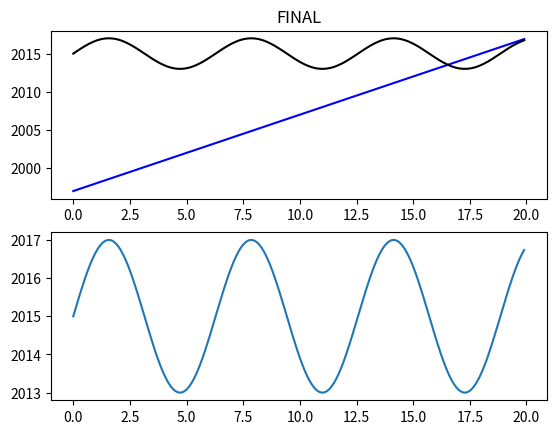

The matplotlib source for this figure:
import numpy as np
import matplotlib.pyplot as plt
def f(s):
  return s+1997
def g(t):
  return 2*np.sin(t)+2015
s1 = np.arange(0, 20, 0.1)
t1 = np.arange(0, 20, 0.1)
plt.figure(1)
plt.subplot(211)
plt.title('FINAL')
plt.plot(s1, f(t1), 'b', t1, g(t1), 'k')
plt.subplot(212)
plt.plot(t1, g(t1))
plt.savefig('Final.png')
